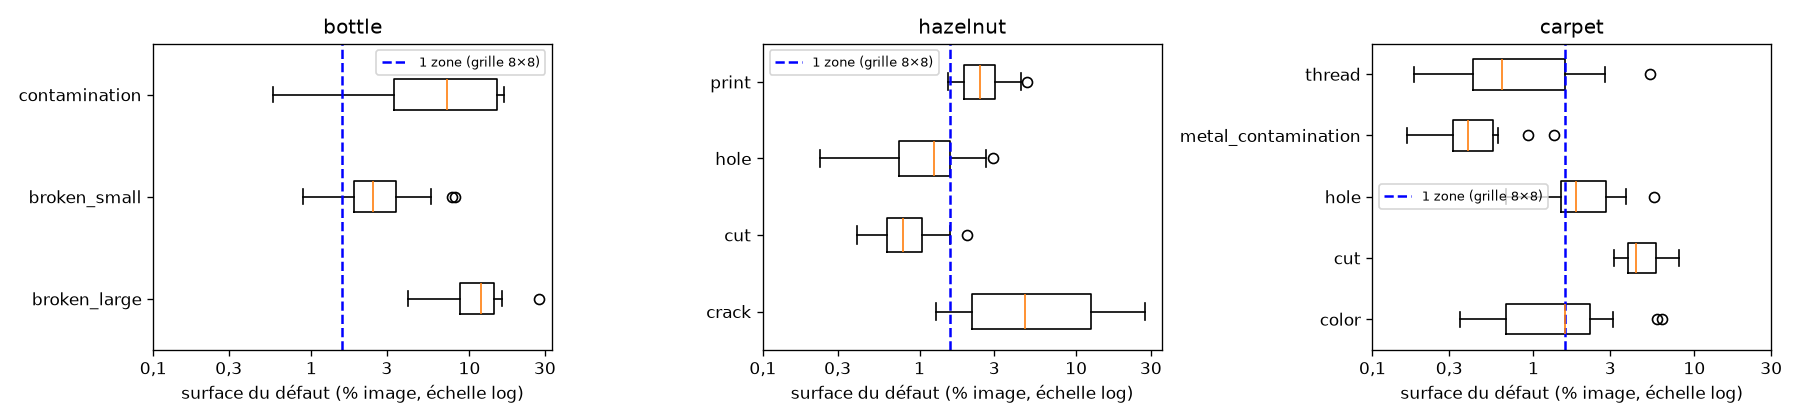

The table this chart was drawn from, first rows:
catégorie, défaut, count, min, 50%, max
bottle, broken_large, 20.0, 4.09, 11.87, 27.42
bottle, broken_small, 22.0, 0.88, 2.44, 8.06
bottle, contamination, 21.0, 0.58, 7.25, 16.53
carpet, color, 19.0, 0.35, 1.57, 6.27
carpet, cut, 17.0, 3.18, 4.35, 8.02
carpet, hole, 17.0, 0.67, 1.84, 5.64
carpet, metal_contamination, 17.0, 0.16, 0.39, 1.35
carpet, thread, 19.0, 0.18, 0.64, 5.32
hazelnut, crack, 18.0, 1.28, 4.7, 27.66
hazelnut, cut, 17.0, 0.4, 0.79, 2.02
hazelnut, hole, 18.0, 0.23, 1.24, 2.93
hazelnut, print, 17.0, 1.52, 2.44, 4.83
